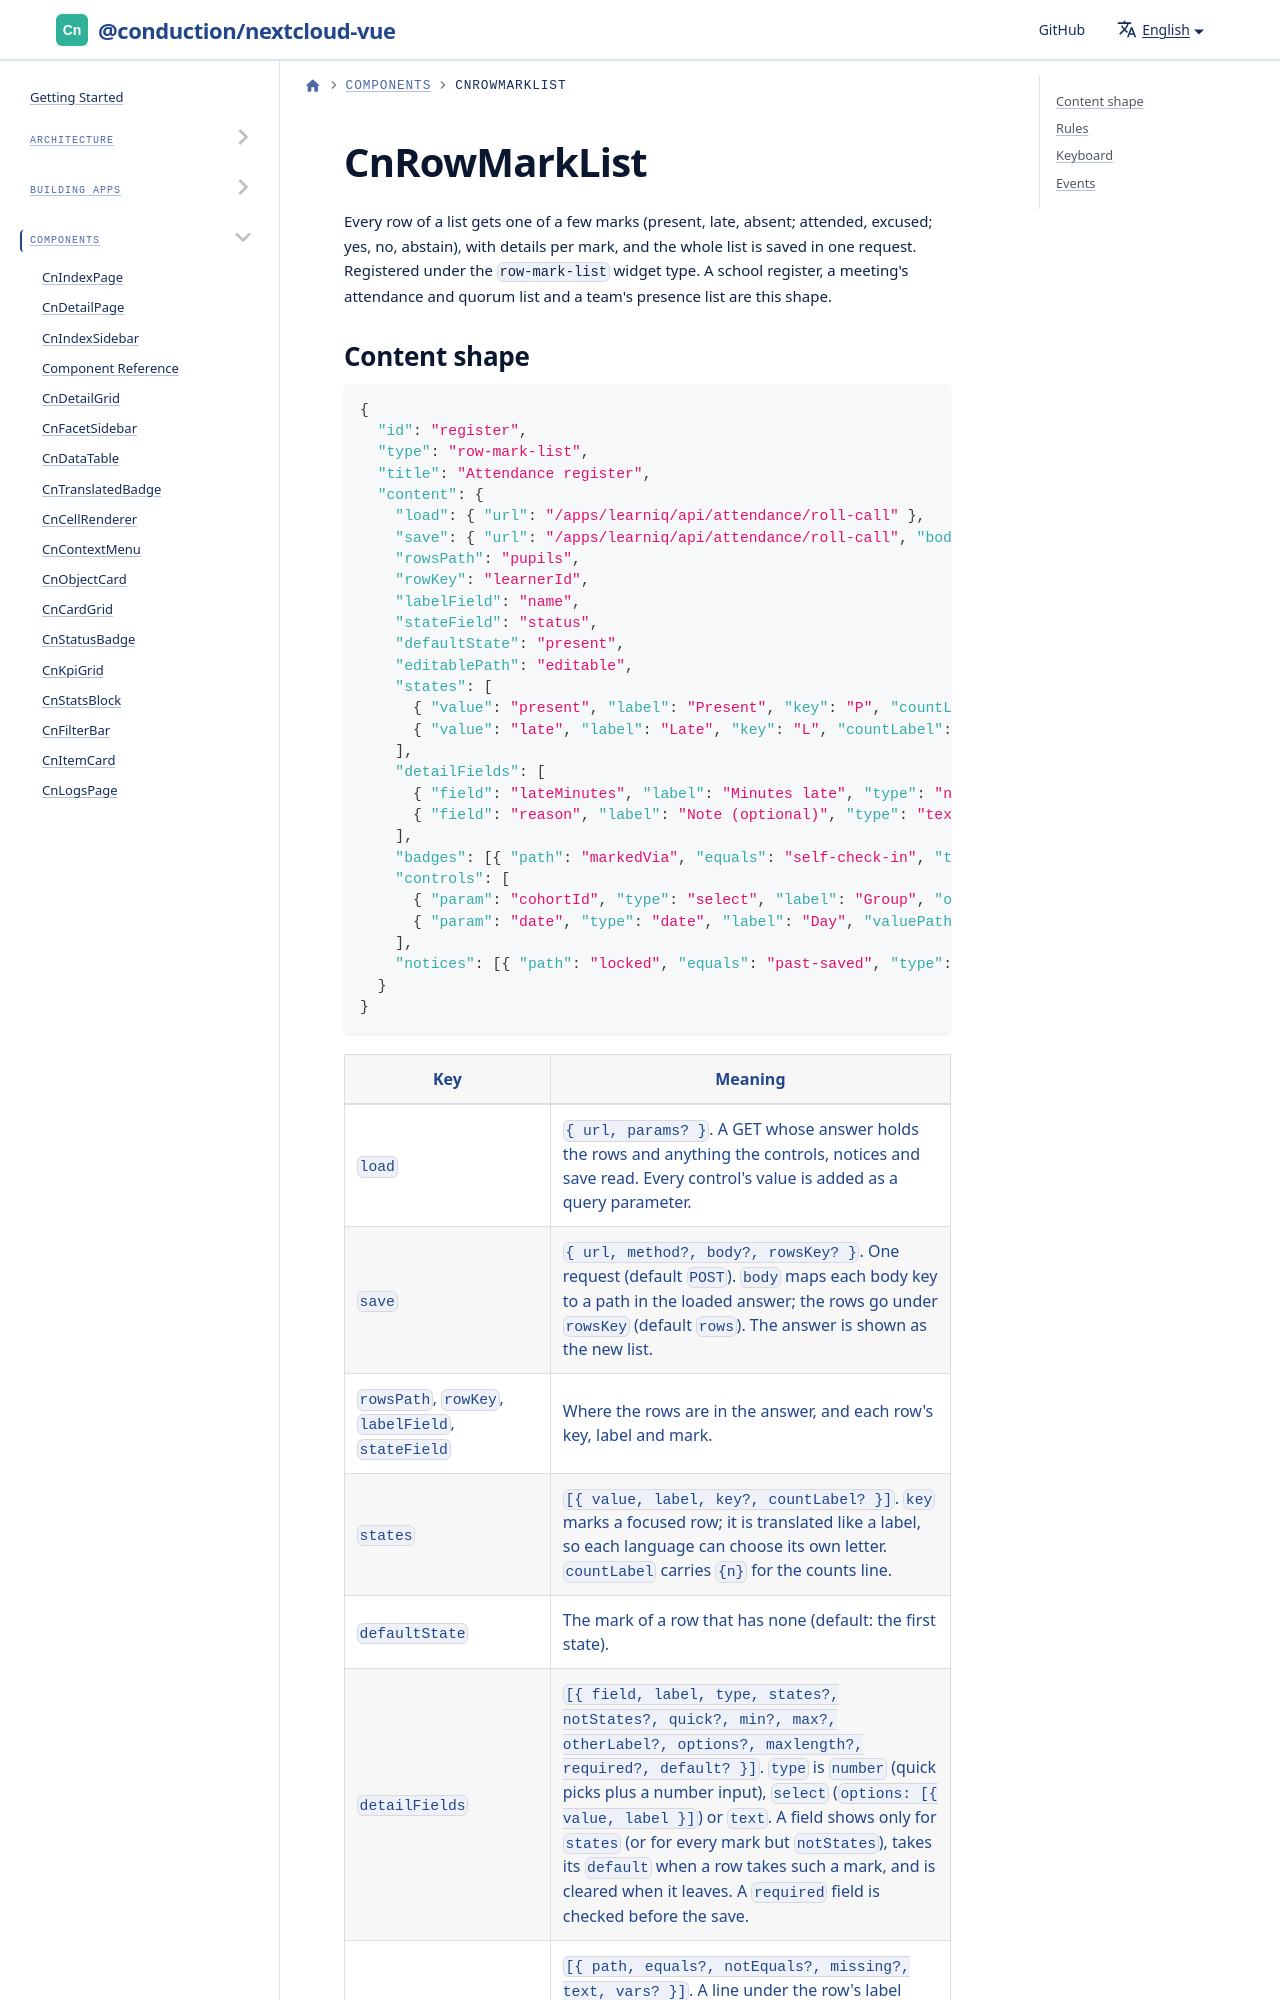

repository: ConductionNL/nextcloud-vue · page: docs/components/cn-row-mark-list/index.html · generator: docusaurus

# CnRowMarkList

Every row of a list gets one of a few marks (present, late, absent; attended, excused; yes, no, abstain), with details per mark, and the whole list is saved in one request. Registered under the `row-mark-list` widget type. A school register, a meeting's attendance and quorum list and a team's presence list are this shape.
